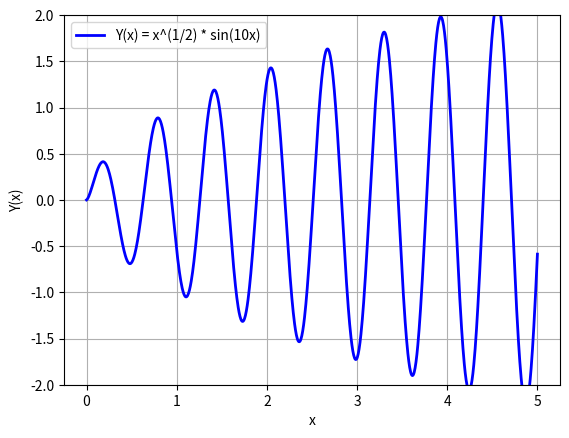

Python code for this plot:
import numpy as np
import matplotlib.pyplot as plt

# Створення значень x в діапазоні [0, 5]
x = np.linspace(0, 5, 1000)

# Обчислення відповідних значень Y(x)
y = np.sqrt(x) * np.sin(10 * x)

# Побудова графіка
plt.plot(x, y, linestyle='-', color='blue', linewidth=2, label='Y(x) = x^(1/2) * sin(10x)')

# Позначення осей
plt.xlabel('x')
plt.ylabel('Y(x)')

# Встановлення обмежень на вісі y для кращого вигляду графіка
plt.ylim(-2, 2)

# Виведення легенди
plt.legend()

# Відображення графіка
plt.grid(True)
plt.show()
